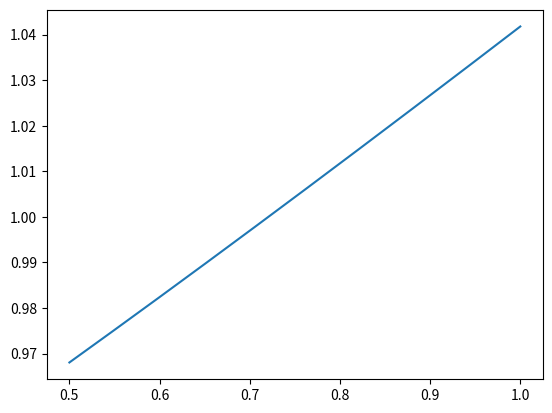

This chart was generated by the following Python code:
import numpy as np
import matplotlib.pyplot as plt


#model of choice
theory = 'BMR'
#PT=prospect theory ; LEPT=lagged-expectations PT ; RU=Realization utiliry ; BRN=Base-rate neglect for alpha<1, EUT for alpha==1 and Confirmation bias for alpha>1
#EE = Extrapolative expectations ; BMR = Belief in mean reversion ; D = Disappoinntment models

#stochastic environment
tau = 2
n = 4
ph = .55
pl = .45
u = 1.21
d = .8

w = 1.1

#model parameters
beta = .9               #diminishing sensitivity
lam = 1.2               #loss averison
delta = .5              #discount factor for RU
alpha = 1.5             #BRN exponent of the prior
alphaP = 1              #BRN exponent of the posterior (irrelevant to the disposition effect, keep at 1) (named beta in the paper)
eta = 1                 #EE parameter (named theta in the paper)
betaP = .9              #diminishing sensitivity of the "u" term of the utility in Disappointment models (named alpha in the paper)

#probability tensor
#index [k,l,kk,ll] means k (kk) ups for the good asset at time tau (between tau and tau'), and l (ll) for the bad asset
tau_list = np.arange(tau + 1)
n_list = np.arange(n + 1)
L, K, KK, LL = np.meshgrid(tau_list, tau_list, n_list, n_list)
Del, DelP = K - L, K + KK - L - LL
P = np.ones((tau + 1, tau + 1, n + 1, n + 1))
for i in tau_list[1:]:
    P[i, :, :, :] = (P[i - 1, :, :, :] * (tau - i + 1)) / i
    P[:, i, :, :] = (P[:, i - 1, :, :] * (tau - i + 1)) / i
for i in n_list[1:]:
    P[:, :, i, :] = (P[:, :, i - 1, :] * (n - i + 1)) / i
    P[:, :, :, i] = (P[:, :, :, i - 1] * (n - i + 1)) / i
P = P * (ph ** (K + KK) * (1 - ph) ** (tau + n - K - KK) * pl ** (L + LL) * (1 - pl) ** (tau + n - L - LL))


#relative wealth variation after t time increments with i price increases
def wealth(t, ups):
    return u ** ups * d ** (t - ups)


W_vector = wealth(n, n_list)
L, K, Wh, Wl = np.meshgrid(tau_list, tau_list, W_vector, W_vector)
#Wh is the relative wealth variation at tau' after investing in the good asset, Wl after investing in the bad
E_Wh = (P * Wh).sum()
E_Wl = (P * Wl).sum()
Wlottery = (Wh + Wl) / 2
E_lottery = (E_Wh + E_Wl) / 2
E_optimal_play = w * (((Del > 0) * Wh * P).sum() + ((Del < 0) * Wl * P).sum() + ((Del == 0) * Wlottery * P).sum()) * (((DelP > 0) * P).sum() * E_Wh + ((DelP < 0) * P).sum() * E_Wl + ((DelP == 0) * P).sum() * E_lottery)


def g_get():
    g = 0
    while wealth(n, g) < 1:
        g += 1
    return g


g = g_get()
print('g = '+str(g))

#getting theta from Q^AO aka "thetifying" the q
def thetify(q, pa, pb):
    infinity = max(tau + 1, n + 1)
    #we send large thetas to infinity and negative ones to 0 so that the investor behavior be consistent
    return (q > .5) * (q < 1) * np.ceil(np.log(abs(q / (1 - q))) / np.log(pa * (1 - pb) / pb / (1 - pa))) + (q <= .5) * 0 + (q >= 1) * infinity


#expected value of a random variable taking value L[i] with probability binom(n,i)p^i(1-p)^(n-i)
def E(L, p):  ##L is the array of values X, or an array of line arrays Xi
    length_X = L.shape[-1]
    if len(L.shape) == 1 : L = L[np.newaxis, :]
    length = L.shape[0]
    sum = np.zeros((length))
    binom = 1
    for ups in range(length_X) :
        sum += L[:, ups] * binom * p ** ups * (1 - p) ** (length_X - 1 - ups)
        binom = (binom * (length_X - 1 - ups)) / (ups + 1)
    return sum  ##return is the array [E(Xi)]


#PT utility
def v(y, beta, lam):
    return np.abs(y) ** beta * (-lam * (y < 0) + (y > 0))
#As v is self-similar, we could ditch the variable w completely. We choose to keep it so that more general utility forms can be added easily


def QAOtau(beta, lam, w, r):
    return (v(w - r, beta, lam) - E(v(w * W_vector - r, beta, lam), pl)) / (E(v(w * W_vector - r, beta, lam), ph) - E(v(w * W_vector - r, beta, lam), pl))


def QAOtauP(beta, lam, w, c, r):
    Utility_tensor = v(np.outer(w + c, W_vector) - r, beta, lam)
    return (v(w + c - r, beta, lam) - E(Utility_tensor, pl)) / (E(Utility_tensor, ph) - E(Utility_tensor, pl))


def QAOtauP_RU(beta, lam, delta, w, c):
    Utility_tensor = v(np.outer(w + c, W_vector) - w, beta, lam)
    return (v(c, beta, lam)/delta - E(Utility_tensor, pl)) / (E(Utility_tensor, ph) - E(Utility_tensor, pl))


def propensities(beta, lam, delta, alpha, alphaP, eta, w, theory) :
    r=0
    if theory == 'BRN' :
        q = QAOtau(beta, lam, w, 0)
        odds = (q/(1-q))**alphaP
        theta = thetify(odds/(1+odds), ph, pl)
        if theta == 0: return 'Boundary solution'
        KA, KB = (DelP + (alpha - 1) * Del) * alphaP >= theta, -(DelP + (alpha - 1) * Del) * alphaP >= theta
        SA, SB = KB, KA
    elif theory == 'EE' :
        theta = thetify(QAOtau(beta, lam, w, 0), ph, pl)
        if theta == 0: return 'Boundary solution'
        KA, KB = 2 * ((1 - eta) * Del + eta * (DelP - Del)) >= theta, -(2 * ((1 - eta) * Del + eta * (DelP - Del))) >= theta
        SA, SB = KB, KA
    elif theory == 'BMR' :
        theta = thetify(QAOtau(beta, lam, w, 0), ph, pl)
        if theta == 0: return 'Boundary solution'
        KA, KB = -DelP >= theta, DelP >= theta
        SA, SB = KB, KA
    elif theory == 'LEPT' :
        r = ref_point(beta,lam,w)
        theta = thetify(QAOtau(beta, lam, w, r), ph, pl)
        if theta == 0:
            print('r='+str(r))
            return 'Boundary solution'
        ThetaP_vector = thetify(QAOtauP(beta, lam, w, w * (W_vector - 1), r), ph, pl)
        print('PT theta prime = ' + str(ThetaP_vector))
        K, K, ThetaPh, ThetaPl = np.meshgrid(tau_list, tau_list, ThetaP_vector, ThetaP_vector)
        # investment decision at tau'
        KA, KB = DelP >= ThetaPh, -DelP >= ThetaPl
        SA, SB = (-DelP >= ThetaPh) * (ThetaPh > 0) + (-DelP > 0) * (ThetaPh == 0), (DelP >= ThetaPl) * (ThetaPl > 0) + (DelP > 0) * (ThetaPl == 0)
    else :
        theta = thetify(QAOtau(beta, lam, w, w), ph, pl)
        if theta == 0 : return 'Boundary solution'
        if theory == 'RU' :
            ThetaPK_vector = thetify(QAOtauP_RU(beta, lam, delta, w, w * (W_vector - 1)), ph, pl)
            print('RU theta prime = ' + str(ThetaPK_vector))
            K, K, ThetaPhK, ThetaPlK = np.meshgrid(tau_list, tau_list, ThetaPK_vector, ThetaPK_vector)
            #investment decision at tau'
            KA, KB = DelP >= ThetaPhK, -DelP >= ThetaPlK
            SA, SB = -DelP >= theta, DelP >= theta
        elif theory == 'PT' :
            ThetaP_vector = thetify(QAOtauP(beta, lam, w, w * (W_vector - 1), w), ph, pl)
            print('PT theta prime = ' + str(ThetaP_vector))
            K, K, ThetaPh, ThetaPl = np.meshgrid(tau_list, tau_list, ThetaP_vector, ThetaP_vector)
            # investment decision at tau'
            KA, KB = DelP >= ThetaPh, -DelP >= ThetaPl
            SA, SB = (-DelP >= ThetaPh) * (ThetaPh > 0) + (-DelP > 0) * (ThetaPh == 0), (DelP >= ThetaPl) * (ThetaPl > 0) + (DelP > 0) * (ThetaPl == 0)
        else : return None
    QA, QB = 1 - KA - SA, 1 - KB - SB
    # investment decision at tau
    A, B = (Del >= theta), (Del <= -theta)
    if theory == 'BMR' :
        temp = A.copy()
        A, B = B.copy(), temp
    #gains or losses
    GA, GB = KK >= g, LL >= g  ##G|A,B
    #benchmark event
    S1A, S1B = DelP >= 0, DelP <= 0  ##1st order violation to switch conditional on A, on B   1-x to get keep violations
    Q2 = np.abs(DelP) >= theta  ##2nd order to liquidate |A,B   1-x to get other one
    #propensities
    pG = ((P * A * GA).sum() + (P * B * GB).sum())
    pL = ((P * A * (1-GA)).sum() + (P * B * (1-GB)).sum())
    pGSK = ((P * GA * A * S1A * (1 - Q2)).sum() + (P * GB * B * S1B * (1 - Q2)).sum()) / pG
    pLSK = ((P * (1 - GA) * A * S1A * (1 - Q2)).sum() + (P * (1 - GB) * B * S1B * (1 - Q2)).sum()) / pL
    kSKG = ((P * A * GA * S1A * (1 - Q2) * KA).sum() + (P * B * GB * S1B * (1 - Q2) * KB).sum()) / ((P * A * GA * S1A * (1 - Q2)).sum() + (P * B * GB * S1B * (1 - Q2)).sum())
    kSKL = ((P * A * (1 - GA) * S1A * (1 - Q2) * KA).sum() + (P * B * (1 - GB) * S1B * (1 - Q2) * KB).sum()) / ((P * A * (1 - GA) * S1A * (1 - Q2)).sum() + (P * B * (1 - GB) * S1B * (1 - Q2)).sum())
    sSKG = ((P * A * GA * S1A * (1 - Q2) * SA).sum() + (P * B * GB * S1B * (1 - Q2) * SB).sum()) / ((P * A * GA * S1A * (1 - Q2)).sum() + (P * B * GB * S1B * (1 - Q2)).sum())
    sSKL = ((P * A * (1 - GA) * S1A * (1 - Q2) * SA).sum() + (P * B * (1 - GB) * S1B * (1 - Q2) * SB).sum()) / ((P * A * (1 - GA) * S1A * (1 - Q2)).sum() + (P * B * (1 - GB) * S1B * (1 - Q2)).sum())
    pGKS = ((P * GA * A * (1 - S1A) * (1 - Q2)).sum() + (P * GB * B * (1 - S1B) * (1 - Q2)).sum()) / pG
    pLKS = ((P * (1 - GA) * A * (1 - S1A) * (1 - Q2)).sum() + (P * (1 - GB) * B * (1 - S1B) * (1 - Q2)).sum()) / pL
    sKSG = ((P * A * GA * (1 - S1A) * (1 - Q2) * (1 - KA - QA)).sum() + (P * B * GB * (1 - S1B) * (1 - Q2) * (1 - KB - QB)).sum()) / ((P * A * GA * (1 - S1A) * (1 - Q2)).sum() + (P * B * GB * (1 - S1B) * (1 - Q2)).sum())
    sKSL = ((P * A * (1 - GA) * (1 - S1A) * (1 - Q2) * (1 - KA - QA)).sum() + (P * B * (1 - GB) * (1 - S1B) * (1 - Q2) * (1 - KB - QB)).sum()) / ((P * A * (1 - GA) * (1 - S1A) * (1 - Q2)).sum() + (P * B * (1 - GB) * (1 - S1B) * (1 - Q2)).sum())
    kKSG = ((P * A * GA * (1 - S1A) * (1 - Q2) * KA).sum() + (P * B * GB * (1 - S1B) * (1 - Q2) * KB).sum()) / ((P * A * GA * (1 - S1A) * (1 - Q2)).sum() + (P * B * GB * (1 - S1B) * (1 - Q2)).sum())
    kKSL = ((P * A * (1 - GA) * (1 - S1A) * (1 - Q2) * KA).sum() + (P * B * (1 - GB) * (1 - S1B) * (1 - Q2) * KB).sum()) / ((P * A * (1 - GA) * (1 - S1A) * (1 - Q2)).sum() + (P * B * (1 - GB) * (1 - S1B) * (1 - Q2)).sum())
    pGKQ = ((P * GA * A * (1 - S1A) * Q2).sum() + (P * GB * B * (1 - S1B) * Q2).sum()) / pG
    pLKQ = ((P * (1 - GA) * A * (1 - S1A) * Q2).sum() + (P * (1 - GB) * B * (1 - S1B) * Q2).sum()) / pL
    lKQG = ((P * A * GA * (1 - S1A) * Q2 * QA).sum() + (P * B * GB * (1 - S1B) * Q2 * QB).sum()) / ((P * A * GA * (1 - S1A) * Q2).sum() + (P * B * GB * (1 - S1B) * Q2).sum())
    lKQL = ((P * A * (1 - GA) * (1 - S1A) * Q2 * QA).sum() + (P * B * (1 - GB) * (1 - S1B) * Q2 * QB).sum()) / ((P * A * (1 - GA) * (1 - S1A) * Q2).sum() + (P * B * (1 - GB) * (1 - S1B) * Q2).sum())
    kKQG = ((P * A * GA * (1 - S1A) * Q2 * KA).sum() + (P * B * GB * (1 - S1B) * Q2 * KB).sum()) / ((P * A * GA * (1 - S1A) * Q2).sum() + (P * B * GB * (1 - S1B) * Q2).sum())
    kKQL = ((P * A * (1 - GA) * (1 - S1A) * Q2 * KA).sum() + (P * B * (1 - GB) * (1 - S1B) * Q2 * KB).sum()) / ((P * A * (1 - GA) * (1 - S1A) * Q2).sum() + (P * B * (1 - GB) * (1 - S1B) * Q2).sum())
    pGSQ = ((P * GA * A * S1A * Q2).sum() + (P * GB * B * S1B * Q2).sum()) / pG
    pLSQ = ((P * (1 - GA) * A * S1A * Q2).sum() + (P * (1 - GB) * B * S1B * Q2).sum()) / pL
    lSQG = ((P * A * GA * S1A * Q2 * QA).sum() + (P * B * GB * S1B * Q2 * QB).sum()) / ((P * A * GA * S1A * Q2).sum() + (P * B * GB * S1B * Q2).sum())
    lSQL = ((P * A * (1 - GA) * S1A * Q2 * QA).sum() + (P * B * (1 - GB) * S1B * Q2 * QB).sum()) / ((P * A * (1 - GA) * S1A * Q2).sum() + (P * B * (1 - GB) * S1B * Q2).sum())
    sSQG = ((P * A * GA * S1A * Q2 * SA).sum() + (P * B * GB * S1B * Q2 * SB).sum()) / ((P * A * GA * S1A * Q2).sum() + (P * B * GB * S1B * Q2).sum())
    sSQL = ((P * A * (1 - GA) * S1A * Q2 * SA).sum() + (P * B * (1 - GB) * S1B * Q2 * SB).sum()) / ((P * A * (1 - GA) * S1A * Q2).sum() + (P * B * (1 - GB) * S1B * Q2).sum())
    kG = ((P * A * GA * (1 - S1A * Q2) * KA).sum() + (P * B * GB * (1 - S1B * Q2) * KB).sum()) / pG
    kL = ((P * A * (1 - GA) * (1 - S1A * Q2) * KA).sum() + (P * B * (1 - GB) * (1 - S1B * Q2) * KB).sum()) / pL
    PGR, PLR = pGSK * (1 - np.nan_to_num(kSKG)) + pGKS * (1 - np.nan_to_num(kKSG)) + pGKQ * (1 - np.nan_to_num(kKQG)) + pGSQ * np.nan_to_num(lSQG + sSQG), pLSK * (1 - np.nan_to_num(kSKL)) + pLKS * (1 - np.nan_to_num(kKSL)) + pLKQ * (1 - np.nan_to_num(kKQL)) + pLSQ * np.nan_to_num(lSQL + sSQL)
    return kSKG, sKSG, lKQG, lSQG, kSKL, sKSL, lKQL, lSQL, sSKG, kKSG, kKQG, sSQG, sSKL, kKSL, kKQL, sSQL, kG, kL, PGR, PLR, theta, r

def propensities_disp(beta,lam,delta,alpha,alphaP,eta,w, theory) :
    list = propensities(beta,lam,delta,alpha,alphaP,eta,w,theory)
    plt.figure()
    plt.axis('off')
    if theory == 'PT' : plt.title('Status-quo prospect theory', fontsize='xx-large')
    elif theory == 'RU' : plt.title('Realization utility', fontsize='xx-large')
    elif theory == 'BRN' : plt.title('Base-rate neglect', fontsize='xx-large')
    elif theory == 'EE' : plt.title('Extrapolative expectations', fontsize='xx-large')
    elif theory == 'BMR' : plt.title('Belief in mean reversion', fontsize='xx-large')
    elif theory == 'LEPT' : plt.title('Lagged-expectations Prospect theory', fontsize='xx-large')
    if type(list) == str :
        plt.text(.5,.5,r'Agent always invests at time $\tau$', horizontalalignment='center', fontsize='x-large')
    elif list[:-1] == np.nan :
        plt.text(.5,.5,r'Agent never invests at time $\tau$', horizontalalignment='center', fontsize='x-large')
    else :
        plt.text(.18,.82,r'$\kappa_{SK}^{G} = $'+str(list[0])+'\n'r'$\sigma_{KS}^{G} = $'+str(list[1])+'\n'+r'$\lambda_{KQ}^{G} = $'+str(list[2])+'\n'+r'$\lambda_{SQ}^{G} = $'+str(list[3]), horizontalalignment='center', verticalalignment='center', fontsize='large')
        plt.text(.82,.82,r'$\kappa_{SK}^{L} = $'+str(list[4])+'\n'r'$\sigma_{KS}^{L} = $'+str(list[5])+'\n'+r'$\lambda_{KQ}^{L} = $'+str(list[6])+'\n'+r'$\lambda_{SQ}^{L} = $'+str(list[7]), horizontalalignment='center', verticalalignment='center', fontsize='large')
        plt.text(.18, .5, r'$\sigma_{SK}^{G} = $' + str(list[8]) + '\n'r'$\kappa_{KS}^{G} = $' + str(list[9]) + '\n' + r'$\kappa_{KQ}^{G} = $' + str(list[10]) + '\n' + r'$\sigma_{SQ}^{G} = $' + str(list[11]),horizontalalignment='center', verticalalignment='center', fontsize='large')
        plt.text(.82, .5, r'$\sigma_{SK}^{L} = $' + str(list[12]) + '\n'r'$\kappa_{KS}^{L} = $' + str(list[13]) + '\n' + r'$\kappa_{KQ}^{L} = $' + str(list[14]) + '\n' + r'$\sigma_{SQ}^{L} = $' + str(list[15]),horizontalalignment='center', verticalalignment='center', fontsize='large')
        plt.text(.18, .25, r'$\kappa^G = $' + str(list[16]) + '\n'r'$\rho^G = $' + str(list[3]+list[11]), horizontalalignment='center', verticalalignment='center', fontsize='large')
        plt.text(.82, .25, r'$\kappa^L = $' + str(list[17]) + '\n'r'$\rho^L = $' + str(list[7] + list[15]), horizontalalignment='center', verticalalignment='center', fontsize='large')
        plt.text(0.5, 0.1, r'$PGR=$' + str(list[18]) + '\n' + r'$PLR=$' + str(list[19]), horizontalalignment='center', verticalalignment='center', fontsize='x-large')
    plt.text(0.5,.01,'Model parameters : '+r'$\beta=$'+str(beta)+(theory=='PT' or theory=='RU' or theory=='LEPT')*(', '+r'$\lambda=$'+str(lam))+(theory=='RU')*(', '+r'$\delta=$'+str(delta))+(theory=='EE')*(', '+r'$\eta=$'+str(eta))+(theory=='BRN')*(', '+r'$\alpha=$'+str(alpha)+', '+r'$\alpha^\prime=$'+str(alphaP))+'\nStochastic environment : '+r'$\tau=$'+str(tau)+', '+r'$n=$'+str(n)+' '+r'$p_h=$'+str(ph)+', '+r'$p_l=$'+str(pl)+', '+r'$u=$'+str(u)+', '+r'$d=$'+str(d) + ('\n'+r'$\theta=$'+str(list[-2][0]) + (theory=='LEPT')*(', '+r'$r=$'+str(list[-1])))*(type(list)!=str), horizontalalignment='center', verticalalignment='top')
    #plt.savefig('name.pdf')
    plt.show()
    plt.close()
    return None


#Lagged-expectations PT

def f(beta, lam, w, r):
    theta = thetify(QAOtau(beta, lam, w, r), ph, pl)
    ThetaP_vector = thetify(QAOtauP(beta, lam, w, w * (W_vector - 1), r), ph, pl)
    K, K, ThetaPh, ThetaPl = np.meshgrid(tau_list, tau_list, ThetaP_vector, ThetaP_vector)
    if theta > 0:
        A = Del >= theta  ##investment in the good asset A
        B = Del <= -theta  ##investment in the bad asset B
        pA, pB = (A * P).sum(), (B * P).sum()
        result = (1 - pA - pB)  ##p(O)  ##PB what if we invest at tau' tho...
    else:
        A = Del > 0
        B = Del < 0
        Lottery = 1 - A - B
        result = (P * Wlottery * Lottery * (DelP == 0)).sum() * E_lottery  ##PB theta' can be >0 tho...
        result += (P * Lottery * (.5 * Wh * ((DelP > ThetaPh) + (DelP == ThetaPh) * (ThetaPh > 0)) + .5 * Wl * ((DelP > ThetaPl) + (DelP == ThetaPl) * (ThetaPl > 0)))).sum() * E_Wh
        result += (P * Lottery * (.5 * Wh * ((DelP < -ThetaPh) + (DelP == -ThetaPh) * (ThetaPh > 0)) + .5 * Wl * ((DelP < -ThetaPl) + (DelP == -ThetaPl) * (ThetaPl > 0)))).sum() * E_Wl
    KA = DelP >= ThetaPh  ##the investor keeps conditinal on having invested in A
    SA = (-DelP >= ThetaPh) * (ThetaPh > 0) + (-DelP > 0) * (ThetaPh == 0)
    QA = abs(DelP) < ThetaPh
    KB = -DelP >= ThetaPl
    SB = (DelP >= ThetaPl) * (ThetaPl > 0) + (DelP > 0) * (ThetaPl == 0)
    QB = abs(DelP) < ThetaPl
    result += (P * Wh * A * KA).sum() * E_Wh
    #E[w_T|KA]*p(KA) = E[w'|KA]*p(KA) * E[w'|A] : 2 independent iterations of n price changes with the good asset, while the first n led to reinvest
    result += (P * Wh * A * SA).sum() * E_Wl
    result += (P * Wh * A * QA).sum()
    result += (P * Wl * B * KB).sum() * E_Wl
    result += (P * Wl * B * SB).sum() * E_Wh
    result += (P * Wl * B * QB).sum()
    result = result * w
    #decomposition_validity_test = np.logical_xor(np.logical_xor(np.logical_xor(np.logical_xor(np.logical_xor(KA,SA),QA),KB),SB),QB)==A+B
    return result#, theta, ThetaP_vector[4]


def draw_f(beta, lam, w, r_min, r_max):
    size = 1000
    X = np.linspace(r_min, r_max, size)
    Y = np.array([f(beta, lam, w, r) for r in X])
    # step = (r_max-r_min)/size
    # Z = np.array([(f(beta,lam,w,r+step)-f(beta,lam,w,r-step))/2/step for r in X[1:-1]])  #f'
    plt.figure()
    ax = plt.subplot()
    ax.set_ylim(min(w,w*E_Wl**2)-.1, w*E_Wh**2 + .1)
    ax.plot(X, Y, linestyle='none', marker='.', markersize=1, label=r'$E_0[w_T]$')#, r'$\theta$', 'theta prime'))
    Ones = np.ones(len(X))
    ax.plot(X,X)
    ax.plot(X, w * E_Wh ** 2 * Ones, label=r'$w E[W_h]^2$', linestyle='none', marker='.', markersize=1)
    ax.plot(X, w * E_Wl ** 2 * Ones, label=r'$w E[W_l]^2$', linestyle='none', marker='.', markersize=1)
    ax.plot(X, w * E_lottery ** 2 * Ones, label=r'$w E[W_{lottery}]^2$', linestyle='none', marker='.', markersize=1)
    ax.plot(X, E_optimal_play * Ones, label=r'optimal $E[w_T]$', linestyle='none', marker='.', markersize=1)
    ax.plot(X, w * Ones, label=r'$w$', linestyle='none', marker='.', markersize=1)
    ax.set_xlabel(r'$r_{prior}$')
    ax.set_ylabel(r'$r_{posterior}$')
    ax.set_title('Expected wealth given a fixed reference point')
    ax.legend(numpoints=30)
    plt.show()
    plt.close()
    return None

def ref_point(beta, lam, w) :
    start = 3
    while start > 1 :
        r = start*w
        r_next = f(beta,lam,w,r)
        counter = 0
        while True :
            r = r_next
            r_next = f(beta,lam,w,r)
            if counter > 100 :
                break
            if abs(r-r_next)<1e-14 and abs(r-w)>1e-14 :
                return r
            counter += 1
        start -= .1
    if abs(f(beta,lam,w,w)-w)<1e-14 :
        return w

#Disappointment models

def uA(Q,beta,lam,betaP) :
    EA = Q*E(W_vector**betaP,ph) + (1-Q)*E(W_vector**betaP,pl)
    result = EA + Q*E(v(W_vector**betaP-EA,beta,lam),ph) + (1-Q)*E(v(W_vector**betaP-EA,beta,lam),pl)
    return result[0]


def uA_disp(beta,lam,betaP) :
    N = 1000
    Q = [.5*(1+i/(N-1)) for i in range(N)]
    U = [uA(q,beta,lam,betaP) for q in Q]
    plt.clf()
    plt.plot(Q,U)
    plt.show()
    return None

def QAOtauP_D(beta,lam,betaP) :
    a = uA(.5,beta,lam,betaP)
    b = uA(1,beta,lam,betaP)
    if a>=1 :
        return .5
    elif b<=1 :
        return 1
    slope = 2*(b-a)
    q=.5
    while abs(a-1)>1e-15 :
        q = q + (1-a)/slope
        a = uA(q,beta,lam,betaP)
    return q




uA_disp(beta,lam,betaP)
print(QAOtauP_D(beta,lam,betaP))

#propensities_disp(beta,lam,delta,alpha,alphaP,eta,w, theory)